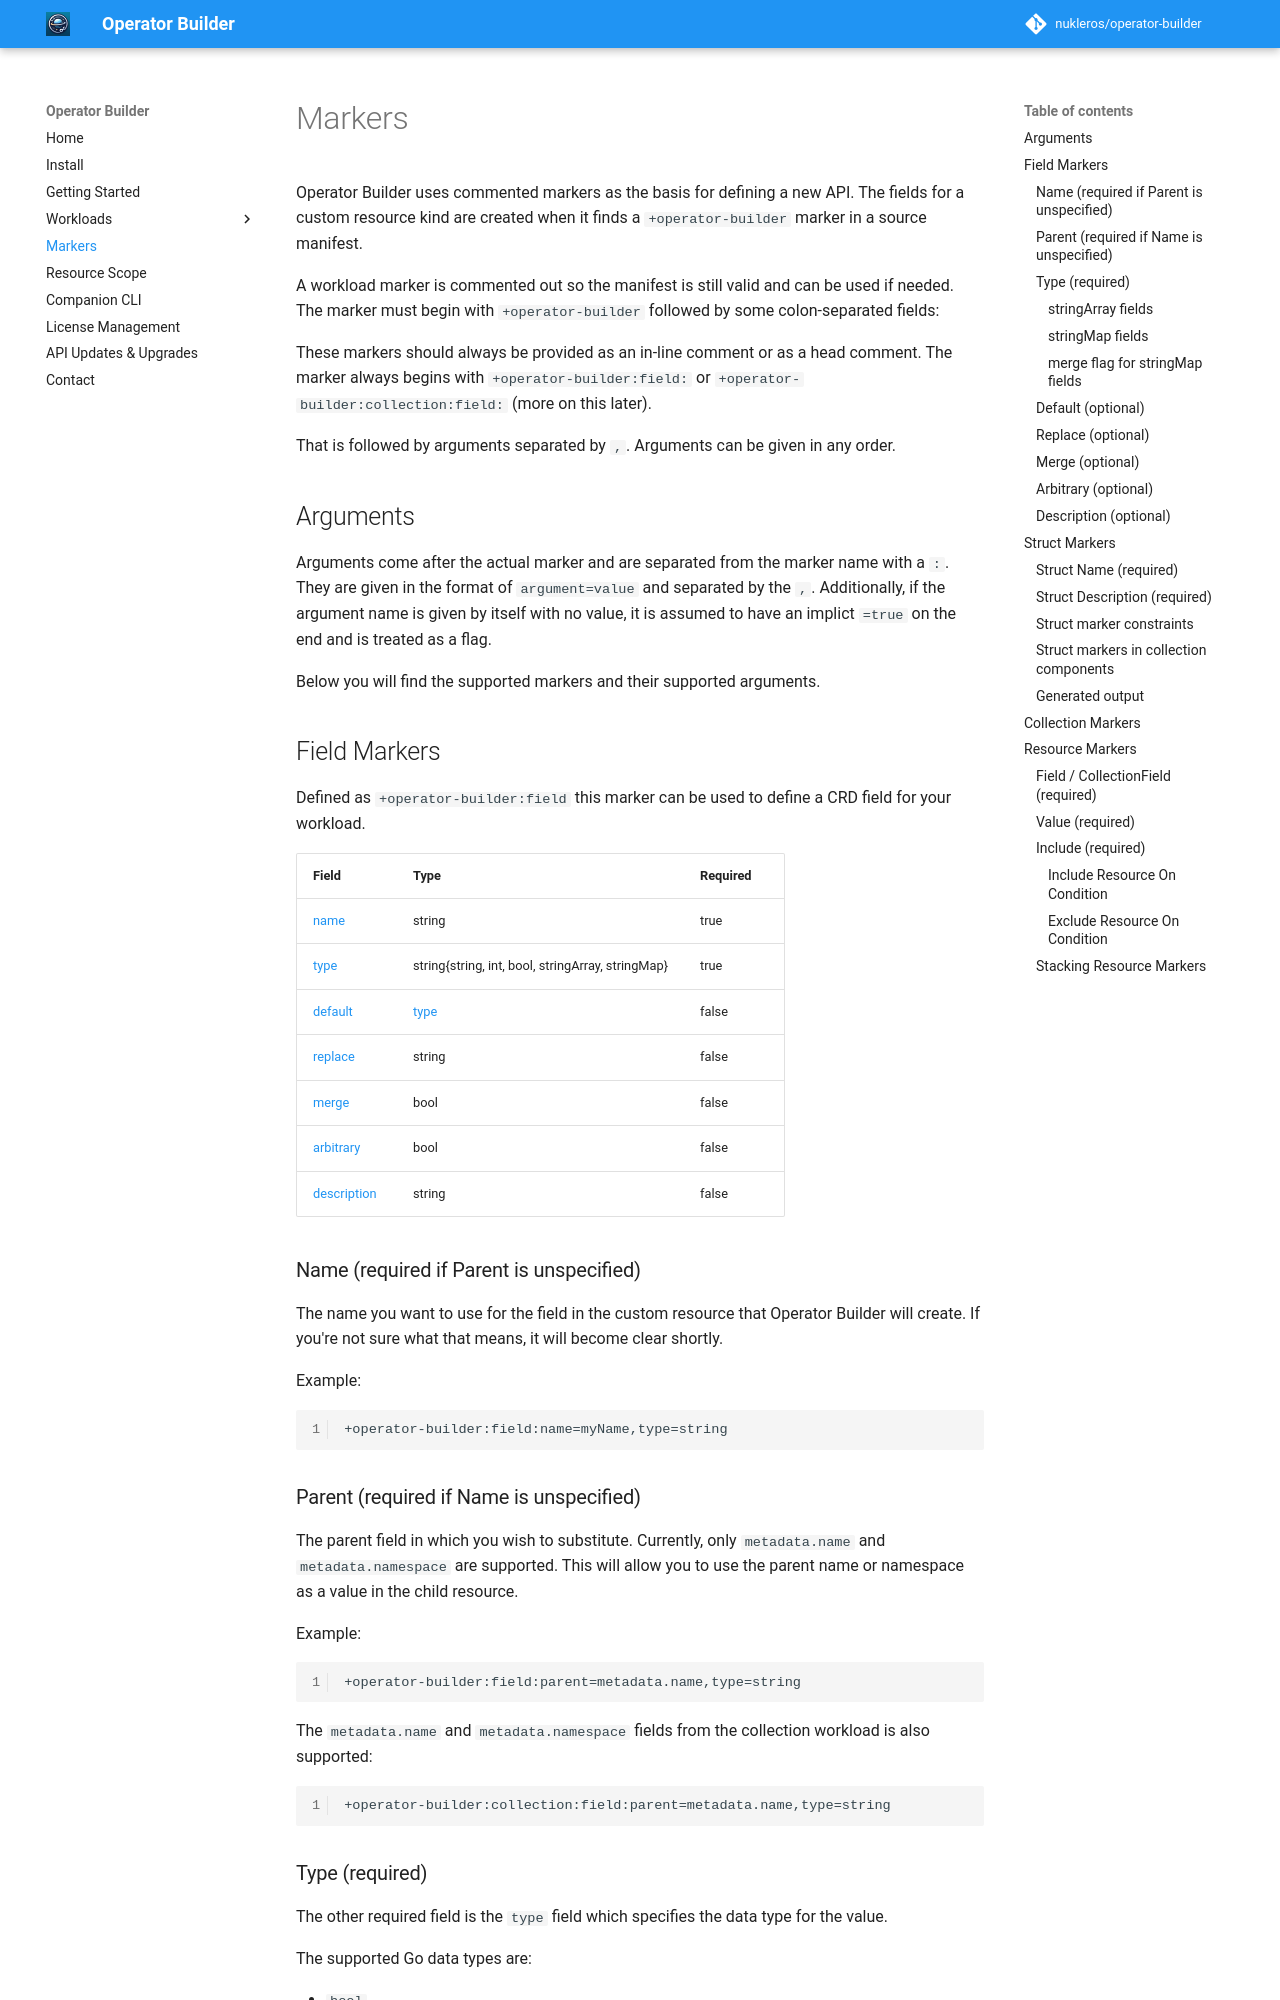

repository: nukleros/operator-builder · page: markers/index.html · generator: mkdocs

# Markers

Operator Builder uses commented markers as the basis for defining a new API.
The fields for a custom resource kind are created when it finds a `+operator-builder`
marker in a source manifest.

A workload marker is commented out so the manifest is still valid and can be
used if needed.  The marker must begin with `+operator-builder` followed by some
colon-separated fields:

These markers should always be provided as an in-line comment or as a head
comment.  The marker always begins with `+operator-builder:field:` or
`+operator-builder:collection:field:` (more on this later).

That is followed by arguments separated by `,`.  Arguments can be given in any order.

## Arguments

Arguments come after the actual marker and are separated from the marker name 
with a `:`. They are given in the format of `argument=value` and separated by 
the `,`. Additionally, if the argument name is given by itself with no value, it 
is assumed to have an implict `=true` on the end and is treated as a flag.

Below you will find the supported markers and their supported arguments.

## Field Markers

Defined as `+operator-builder:field` this marker can be used to define a CRD
field for your workload.

| Field                                | Type                           | Required |
| ------------------------------------ | ------------------------------ | -------- |
| [name](#name-required)               | string                              | true     |
| [type](#type-required)               | string{string, int, bool, stringArray, stringMap} | true     |
| [default](#default-optional)         | [type](#supported-field-types) | false    |
| [replace](#replace-optional)         | string                         | false    |
| [merge](#merge-optional)             | bool                           | false    |
| [arbitrary](#arbitrary-optional)     | bool                           | false    |
| [description](#description-optional) | string                         | false    |

### Name (required if Parent is unspecified)

The name you want to use for the field in the custom resource that
Operator Builder will create.  If you're not sure what that means, it will
become clear shortly.

Example:

```
+operator-builder:field:name=myName,type=string
```

### Parent (required if Name is unspecified)

The parent field in which you wish to substitute.  Currently, only `metadata.name` and `metadata.namespace` are supported.
This will allow you to use the parent name or namespace as a value in the child resource.

Example:

```
+operator-builder:field:parent=metadata.name,type=string
```

The `metadata.name` and `metadata.namespace` fields from the collection workload is also supported:

```
+operator-builder:collection:field:parent=metadata.name,type=string
```

### Type (required)

The other required field is the `type` field which specifies the data type for
the value.

The supported Go data types are:

- `bool`
- `string`
- `int`
- `stringArray` (an `[]string` Go data type)
- `stringMap` (a `map[string]string` Go data type)

ex. `+operator-builder:field:name=myName,type=string`
